Labelled photos from "roi_images", an image-classification folder in bruce17022006/DL_MINI_PROJECT. The possible labels are: no seatbelt, seatbelt.

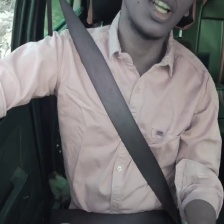
Label: seatbelt

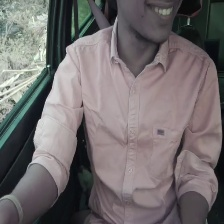
Label: no seatbelt

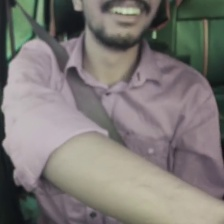
Label: seatbelt

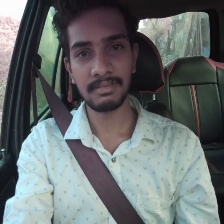
Label: seatbelt

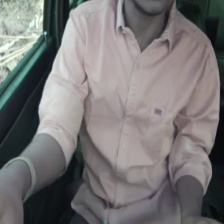
Label: no seatbelt

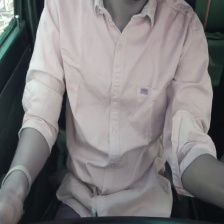
Label: no seatbelt
